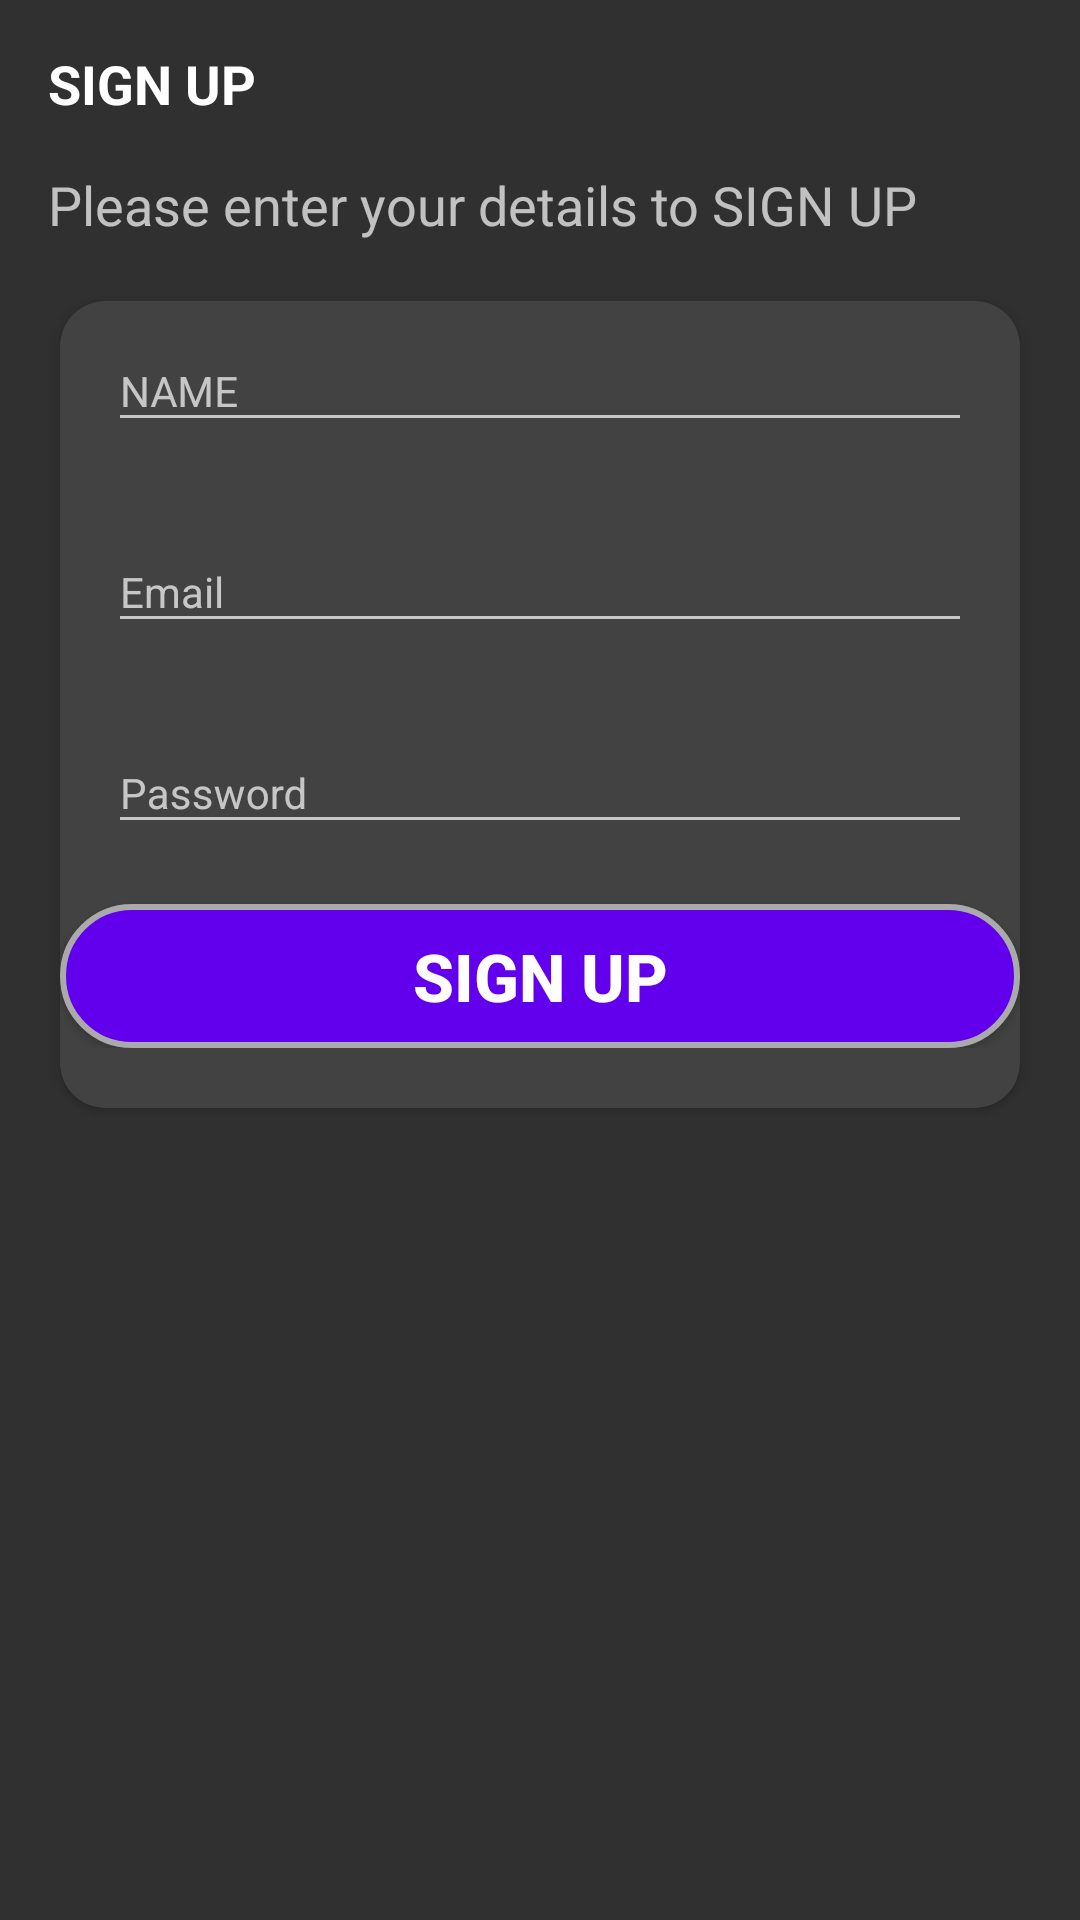

Reconstruct the res/layout file that produces this screen, plus the resources it refers to.
<!-- AndroidManifest.xml: activity theme Theme.AppCompat.NoActionBar -->
<!-- res/layout/activity_sign_up.xml -->
<?xml version="1.0" encoding="utf-8"?>
<LinearLayout
    xmlns:android="http://schemas.android.com/apk/res/android"
    android:layout_width="match_parent"
    android:layout_height="match_parent"
    xmlns:app="http://schemas.android.com/apk/res-auto"
    android:orientation="vertical"
    >

    <androidx.appcompat.widget.Toolbar
        android:id="@+id/toolbar_sign_up_activity"
        android:layout_width="match_parent"
        android:layout_height="?attr/actionBarSize"
        >
        <TextView
            android:id="@+id/tv_sign_up_toolbar_title"
            android:layout_width="match_parent"
            android:layout_height="match_parent"
            android:gravity="center_vertical"
            android:text="@string/sign_up"
            android:textSize="@dimen/disclosure_text_size"
            android:textStyle="bold"
            android:textColor="@android:color/white"
            />
    </androidx.appcompat.widget.Toolbar>

    <LinearLayout
        android:layout_width="match_parent"
        android:layout_height="match_parent"
        android:orientation="vertical"
        >
        <TextView
            android:layout_width="match_parent"
            android:layout_height="wrap_content"
            android:layout_gravity="center_horizontal"
            android:layout_marginStart="@dimen/editText_margin_start"
            android:layout_marginEnd="@dimen/editText_margin_end"
            android:layout_marginBottom="@dimen/margin_top_bottom"
            android:text="@string/sign_up_disclosure"
            android:textSize="@dimen/disclosure_text_size"
            />


        <androidx.cardview.widget.CardView
            android:layout_width="match_parent"
            android:layout_height="wrap_content"
            android:layout_marginLeft="@dimen/cardView_margin_left_right"
            android:layout_marginRight="@dimen/cardView_margin_left_right"
            android:elevation="@dimen/cardView_elevation"
            app:cardCornerRadius="@dimen/corner_radius"
            android:background="@color/cardview_light_background"
            >
            <LinearLayout
                android:layout_width="match_parent"
                android:layout_height="match_parent"
                android:layout_marginBottom="@dimen/margin_top_bottom"
                android:orientation="vertical"
                >
                <com.google.android.material.textfield.TextInputLayout
                    android:layout_width="match_parent"
                    android:layout_height="wrap_content"
                    android:layout_marginBottom="@dimen/margin_top_bottom"
                    android:layout_marginStart="@dimen/editText_margin_start"
                    android:layout_marginEnd="@dimen/editText_margin_end"
                    >
                    <androidx.appcompat.widget.AppCompatEditText
                        android:id="@+id/et_name_signUp"
                        android:layout_width="match_parent"
                        android:layout_height="wrap_content"
                        android:hint="@string/name"
                        android:inputType="textPersonName"
                        android:textSize="@dimen/textView_text_size"
                        />
                </com.google.android.material.textfield.TextInputLayout>
                <com.google.android.material.textfield.TextInputLayout
                    android:layout_width="match_parent"
                    android:layout_height="wrap_content"
                    android:layout_marginBottom="@dimen/margin_top_bottom"
                    android:layout_marginStart="@dimen/editText_margin_start"
                    android:layout_marginEnd="@dimen/editText_margin_end"
                    >
                    <androidx.appcompat.widget.AppCompatEditText
                        android:id="@+id/et_email_signUp"
                        android:layout_width="match_parent"
                        android:layout_height="wrap_content"
                        android:hint="@string/email"
                        android:inputType="textEmailAddress"
                        android:textSize="@dimen/textView_text_size"
                        />
                </com.google.android.material.textfield.TextInputLayout>
                <com.google.android.material.textfield.TextInputLayout
                    android:layout_width="match_parent"
                    android:layout_height="wrap_content"
                    android:layout_marginBottom="@dimen/margin_top_bottom"
                    android:layout_marginStart="@dimen/editText_margin_start"
                    android:layout_marginEnd="@dimen/editText_margin_end"
                    >
                    <androidx.appcompat.widget.AppCompatEditText
                        android:id="@+id/et_password_signUp"
                        android:layout_width="match_parent"
                        android:layout_height="wrap_content"
                        android:hint="@string/password"
                        android:inputType="textPassword"
                        android:textSize="@dimen/textView_text_size"
                        />
                </com.google.android.material.textfield.TextInputLayout>
                <Button
                    android:id="@+id/btn_sign_up_process"
                    android:layout_width="match_parent"
                    android:layout_height="wrap_content"
                    android:text="@string/sign_up"
                    android:textSize="@dimen/button_text_size"
                    android:textStyle="bold"
                    android:textColor="@android:color/white"
                    android:layout_gravity="center"
                    android:background="@drawable/button_round_background"
                    android:foreground="?attr/selectableItemBackground"
                    />


            </LinearLayout>

        </androidx.cardview.widget.CardView>

    </LinearLayout>

</LinearLayout>
<!-- resources referenced by this layout -->
<resources>
  <dimen name="button_text_size">22sp</dimen>
  <dimen name="cardView_elevation">15dp</dimen>
  <dimen name="cardView_margin_left_right">20dp</dimen>
  <dimen name="corner_radius">15dp</dimen>
  <dimen name="disclosure_text_size">18sp</dimen>
  <dimen name="editText_margin_end">16dp</dimen>
  <dimen name="editText_margin_start">16dp</dimen>
  <dimen name="margin_top_bottom">20dp</dimen>
  <dimen name="textView_text_size">14sp</dimen>
  <!-- drawable button_round_background (drawable) -->
  <?xml version="1.0" encoding="utf-8"?>
  <shape
      xmlns:android="http://schemas.android.com/apk/res/android"
      android:shape="rectangle"
      android:padding="10dp"
      >
      <stroke
          android:width="2dp"
          android:color="@android:color/darker_gray"
          />
      <solid
          android:color="@color/purple_500"
          />
      <corners
          android:radius="30dp"
          />
  
  </shape>
  <string name="email">Email</string>
  <string name="name">NAME</string>
  <string name="password">Password</string>
  <string name="sign_up">SIGN UP</string>
  <string name="sign_up_disclosure">Please enter your details to SIGN UP</string>
  <color name="purple_500">#FF6200EE</color>
</resources>
